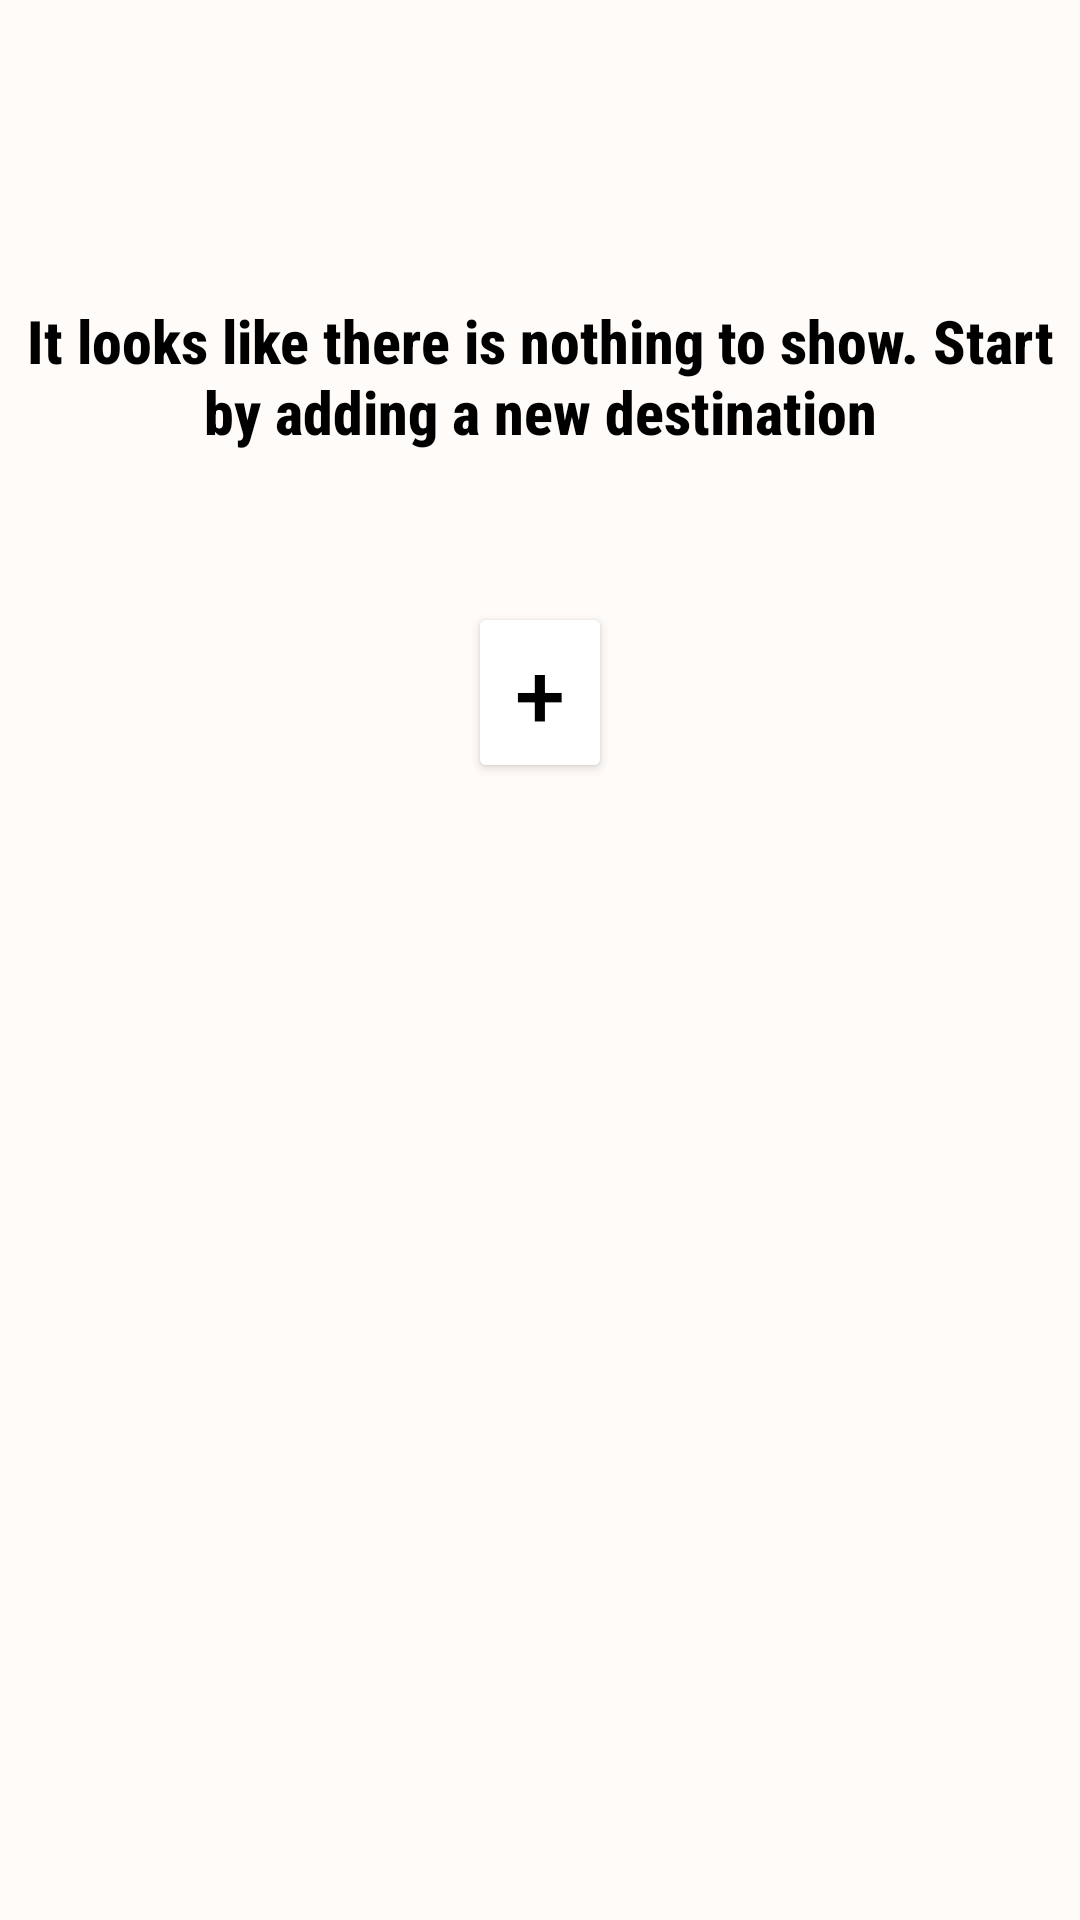

Produce the Android XML layout that renders to this screen, including the resource entries it uses.
<!-- AndroidManifest.xml: application theme Theme.PinpointCompendiumandroid -->
<!-- res/layout/landing_page_fragment.xml -->
<?xml version="1.0" encoding="utf-8"?>
<RelativeLayout xmlns:android="http://schemas.android.com/apk/res/android"
    xmlns:app="http://schemas.android.com/apk/res-auto"
    xmlns:tools="http://schemas.android.com/tools"
    android:layout_width="match_parent"
    android:layout_height="match_parent"
    android:background="@color/light_skin">

    <TextView
        android:id="@+id/nothing_to_show_text"
        android:layout_width="wrap_content"
        android:layout_height="wrap_content"
        android:fontFamily="sans-serif-condensed-medium"
        android:text="@string/no_data_message"
        android:textColor="@color/black"
        android:textStyle="bold"
        android:textSize="20sp"
        android:textAlignment="center"
        android:layout_centerHorizontal="true"
        android:layout_marginTop="100dp"
        android:layout_marginBottom="50dp"
        android:visibility="visible" />

    <Button
        android:id="@+id/add_first_destination_button"
        android:layout_width="48dp"
        android:layout_height="wrap_content"
        android:text="+"
        android:textColor="@color/black"
        android:textSize="30dp"
        android:layout_below="@id/nothing_to_show_text"
        android:layout_centerHorizontal="true"
        android:backgroundTint="@color/white" />

</RelativeLayout>
<!-- resources referenced by this layout -->
<resources>
  <color name="black">#FF000000</color>
  <color name="light_skin">#fffbf8</color>
  <color name="white">#FFFFFFFF</color>
  <string name="no_data_message">It looks like there is nothing to show.
      Start by adding a new destination</string>
  <style name="Theme.PinpointCompendiumandroid" parent="Theme.MaterialComponents.DayNight.DarkActionBar">
          
          <item name="colorPrimary">@color/purple_500</item>
          <item name="colorPrimaryVariant">@color/purple_700</item>
          <item name="colorOnPrimary">@color/white</item>
          
          <item name="colorSecondary">@color/teal_200</item>
          <item name="colorSecondaryVariant">@color/teal_700</item>
          <item name="colorOnSecondary">@color/black</item>
          
          <item name="android:statusBarColor">?attr/colorPrimaryVariant</item>
          
      </style>
  <color name="purple_500">#FF6200EE</color>
  <color name="purple_700">#FF3700B3</color>
  <color name="teal_200">#FF03DAC5</color>
  <color name="teal_700">#FF018786</color>
</resources>
